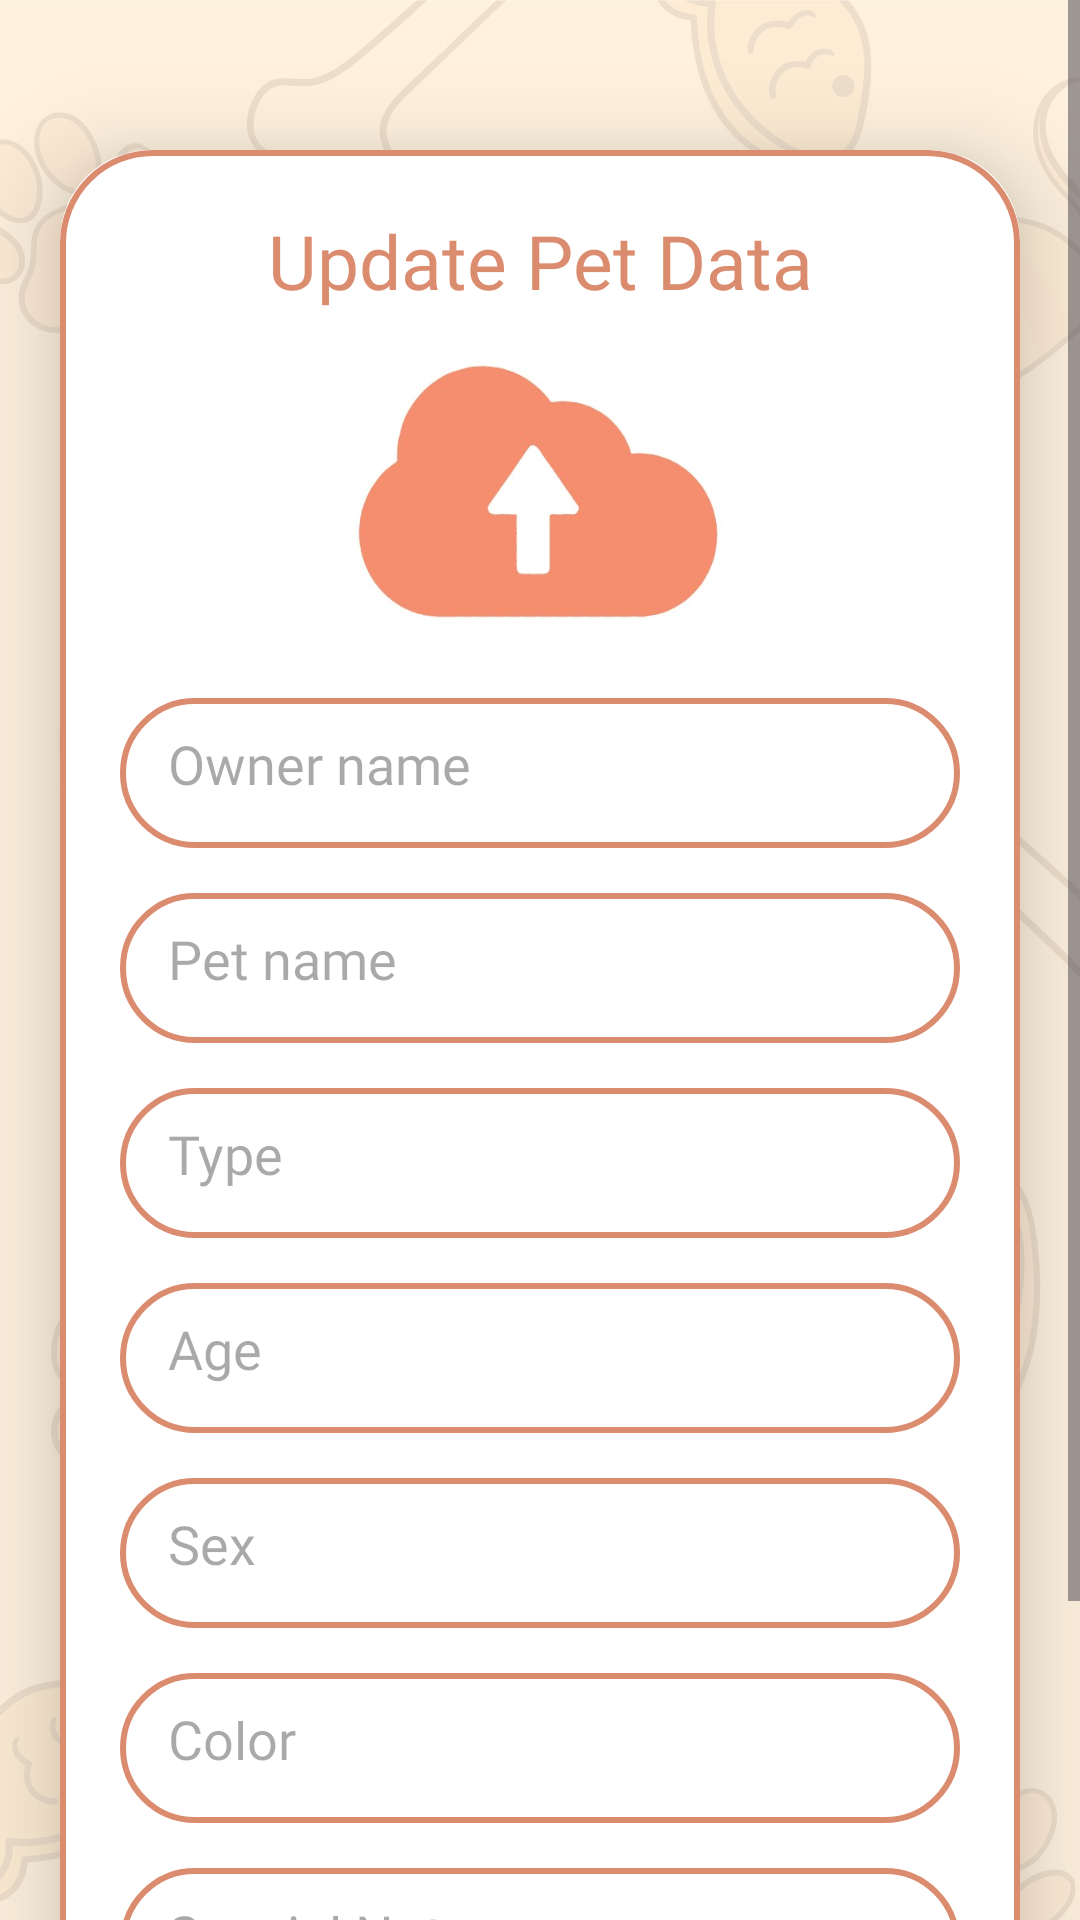

Android layout source for this screen:
<!-- AndroidManifest.xml: application theme Theme.HappyTailHub -->
<!-- res/layout/activity_update.xml -->
<?xml version="1.0" encoding="utf-8"?>
<ScrollView
    xmlns:android="http://schemas.android.com/apk/res/android"
    xmlns:app="http://schemas.android.com/apk/res-auto"
    xmlns:tools="http://schemas.android.com/tools"
    android:layout_width="match_parent"
    android:layout_height="match_parent"
    android:background="@drawable/background3"
    android:orientation="vertical"
    tools:context=".UpdateActivity">

    <androidx.cardview.widget.CardView
        android:layout_width="match_parent"
        android:layout_height="wrap_content"
        android:layout_marginTop="50dp"
        android:layout_marginEnd="20dp"
        android:layout_marginStart="20dp"
        app:cardCornerRadius="30dp"
        app:cardElevation="20dp">

        <LinearLayout
            android:layout_width="match_parent"
            android:layout_height="wrap_content"
            android:orientation="vertical"
            android:layout_gravity="center_horizontal"
            android:padding="20dp"
            android:background="@drawable/peach_boarder">

            <TextView
                android:layout_width="match_parent"
                android:layout_height="wrap_content"
                android:text="Update Pet Data"
                android:textSize="25sp"
                android:textAlignment="center"
                android:textColor="@color/peach"
                android:fontFamily="@font/bree_serif"/>

            <ImageView
                android:layout_width="140dp"
                android:layout_height="104dp"
                android:src="@drawable/uploadimage"
                android:layout_gravity="center"
                android:id="@+id/updateImage"
                android:layout_marginTop="10dp"
                android:scaleType="fitXY"/>

            <EditText
                android:layout_width="match_parent"
                android:layout_height="50dp"
                android:id="@+id/updateOwner"
                android:background="@drawable/peach_boarder"
                android:layout_marginTop="15dp"
                android:padding="16dp"
                android:hint="Owner name"
                android:gravity="start|center_vertical"
                android:textColor="@color/peach"
                android:fontFamily="@font/bree_serif"/>

            <EditText
                android:layout_width="match_parent"
                android:layout_height="50dp"
                android:id="@+id/updatePet"
                android:background="@drawable/peach_boarder"
                android:layout_marginTop="15dp"
                android:padding="16dp"
                android:hint="Pet name"
                android:gravity="start|center_vertical"
                android:textColor="@color/peach"
                android:fontFamily="@font/bree_serif"/>

            <EditText
                android:layout_width="match_parent"
                android:layout_height="50dp"
                android:id="@+id/updateType"
                android:background="@drawable/peach_boarder"
                android:layout_marginTop="15dp"
                android:padding="16dp"
                android:hint="Type"
                android:gravity="start|center_vertical"
                android:textColor="@color/peach"
                android:fontFamily="@font/bree_serif"/>

            <EditText
                android:layout_width="match_parent"
                android:layout_height="50dp"
                android:id="@+id/updateAge"
                android:background="@drawable/peach_boarder"
                android:layout_marginTop="15dp"
                android:padding="16dp"
                android:hint="Age"
                android:gravity="start|center_vertical"
                android:textColor="@color/peach"
                android:fontFamily="@font/bree_serif"/>

            <EditText
                android:layout_width="match_parent"
                android:layout_height="50dp"
                android:id="@+id/updateSex"
                android:background="@drawable/peach_boarder"
                android:layout_marginTop="15dp"
                android:padding="16dp"
                android:hint="Sex"
                android:gravity="start|center_vertical"
                android:textColor="@color/peach"
                android:fontFamily="@font/bree_serif"/>

            <EditText
                android:layout_width="match_parent"
                android:layout_height="50dp"
                android:id="@+id/updateColor"
                android:background="@drawable/peach_boarder"
                android:layout_marginTop="15dp"
                android:padding="16dp"
                android:hint="Color"
                android:gravity="start|center_vertical"
                android:textColor="@color/peach"
                android:fontFamily="@font/bree_serif"/>

            <EditText
                android:layout_width="match_parent"
                android:layout_height="50dp"
                android:id="@+id/updateNotes"
                android:background="@drawable/peach_boarder"
                android:layout_marginTop="15dp"
                android:padding="16dp"
                android:hint="Special Notes"
                android:gravity="start|center_vertical"
                android:textColor="@color/peach"
                android:fontFamily="@font/bree_serif"/>

            <Button
                android:layout_width="match_parent"
                android:layout_height="60dp"
                android:text="Update"
                android:id="@+id/updateButton"
                android:fontFamily="@font/bree_serif"
                android:layout_marginTop="15dp"
                android:backgroundTint="@color/peach"
                android:textColor="@color/white"
                android:textSize="18sp"/>


        </LinearLayout>




    </androidx.cardview.widget.CardView>

</ScrollView>
<!-- resources referenced by this layout -->
<resources>
  <color name="peach">#DB8C6F</color>
  <color name="white">#FFFFFFFF</color>
  <!-- drawable background3: jpg bitmap (drawable, 192884 bytes) -->
  <!-- drawable peach_boarder (drawable) -->
  <?xml version="1.0" encoding="utf-8"?>
  <shape xmlns:android="http://schemas.android.com/apk/res/android"
      android:shape="rectangle">
  
      <corners
          android:radius="30dp"/>
  
      <stroke
          android:color="@color/peach"
          android:width="2dp"/>
  
      <solid
          android:color="@color/white"/>
  
  </shape>
  <!-- drawable uploadimage: jpg bitmap (drawable, 12038 bytes) -->
  <style name="Theme.HappyTailHub" parent="Base.Theme.HappyTailHub" />
  <style name="Base.Theme.HappyTailHub" parent="Theme.Material3.DayNight.NoActionBar">
          <item name="colorPrimary">@color/peach</item>
          <item name="colorPrimaryVariant">@color/peach</item>
          <item name="colorOnPrimary">@color/white</item>
      </style>
</resources>
